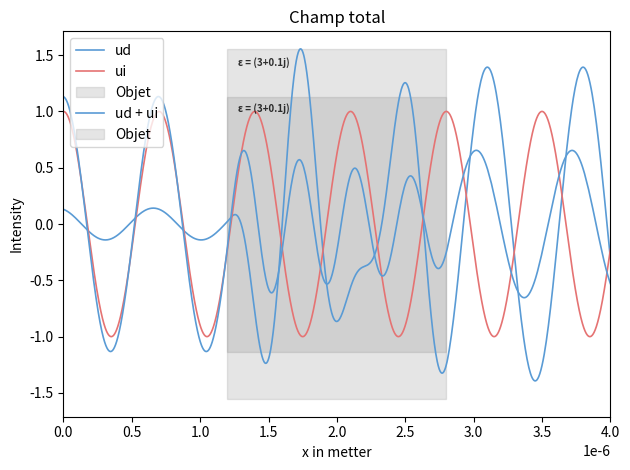

This chart was generated by the following Python code:
####libraries####

import numpy as np
import matplotlib.pyplot as plt
import math

### DebugGing tool ###

# import sys

# if not sys.warnoptions:  #Raise warnings as error
#     import warnings
#     warnings.simplefilter("error")

####initialisation variables####
    
lambda0=700*10**(-9)
theta=0
a=1
L=0.4*10**(-5)

n=100 #noeuds par longueur d'onde (100 pour avoir pas de soucis)

epsm=1 #coef mu et epsilon
epsd=3+0.1j
mud=1
nm=1
nd=np.sqrt(epsd)
lambdad=lambda0/nd
lambdadreel=lambda0/np.real(nd)


k0=2*np.pi/lambda0
k=(k0*np.cos(theta),k0*np.sin(theta))
kd=k0*nd


#Initialisation de la géométrie de l'objet et du maillage

m1=0.3*L
m2=0.7*L

maillage = np.concatenate((np.linspace(0, m1, math.ceil(m1/(lambda0/n)),endpoint=False), np.linspace(m1, m2, math.ceil((m2-m1)/(lambdadreel/n)),endpoint=False), np.linspace(m2, L, math.ceil((L-m2)/(lambda0/n)),endpoint=True)))

ab=np.where(maillage==m1)[0][0] #indice (python) des interfaces
bc=np.where(maillage==m2)[0][0]

N=np.size(maillage)-1
grid = np.zeros(N+1)
grid[ab:bc+1]=1



#Champ initial

def fi(X: np.ndarray | float) -> np.ndarray | float:
    return a*np.exp(k0*X*1j)

def fiPrime(X: np.ndarray | float) -> np.ndarray | float:
    return a*k0*np.exp(X*k0*1j)*1j

def fiseconde(X: np.ndarray | float) -> np.ndarray | float:
    return -a*k0**2*np.exp(X*k0*1j)


#Epsilon et mu

def Epsilon(x: float) -> complex:
    
    if x >= m1 and x <= m2:
        return epsd
    else:
        return epsm

def Mu(x: float) -> complex:
    
    if x>= m1 and x <= m2:
        return mud
    else:
        return 1
    
def epsilon(X):
    
    return np.where((X>=m1) & (X<=m2),epsd,epsm)

def mu(X):
    
    return np.where((X>=m1) & (X<=m2),mud,1)


#Fonction de base nodale

def Node(X,i):
    try:
        if i == 0: raise IndexError
        X=np.where((X>=maillage[i-1]) & (X<=maillage[i+1]),X,0)
        X= np.where((X>=maillage[i-1]) & (X<= maillage[i]),(X-maillage[i-1])/(maillage[i]-maillage[i-1]),X)
        return np.where((X>maillage[i]) & (X<=maillage[i+1]),(maillage[i+1]-X)/(maillage[i+1]-maillage[i]),X)
    except:
        try:
            return np.where(X<=maillage[i+1],(maillage[i+1]-X)/(maillage[i+1]-maillage[i]),0)
        except:
            return np.where(X>=maillage[i-1] ,(X-maillage[i-1])/(maillage[i]-maillage[i-1]),0)
                
def NodePrime(X,i):  
    try: 
        if i == 0: raise IndexError
        X=np.where((X>=maillage[i-1]) & (X<=maillage[i+1]),X,0)
        X= np.where((X>maillage[i-1]) & (X< maillage[i]),1/(maillage[i]-maillage[i-1]),X)
        return np.where((X>maillage[i]) & (X<=maillage[i+1]),-1/(maillage[i+1]-maillage[i]),X)
    except:
        try:
            return np.where(X<=maillage[i+1],-1/(maillage[i+1]-maillage[i]),0)
        
        except:
            return np.where(X>maillage[i-1],1/(maillage[i]-maillage[i-1]),0)



#Calcule de la fonction S

def S(x: float) -> complex:
    return (1-1/Mu(x))*fiseconde(x)+k0**2*(epsm-Epsilon(x))*fi(x)



### création des matrices ###

K=np.zeros((N+1,N+1),dtype=complex)

for i in range(N):

    h=maillage[i+1]-maillage[i] #pas de maillage
    Khat=1/h*np.array([[1,-1],[-1,1]]) #matrice de raideur élémentaire
    K[i:i+2,i:i+2]+=Khat #assemblage de la matrice de raideur

M=np.zeros((N+1,N+1),dtype=complex)

for i in range(N):
    h=maillage[i+1]-maillage[i] #pas de maillage
    Mhat=h/6*np.array([[2,1],[1,2]]) #matrice de masse élémentaire
    M[i:i+2,i:i+2]+=k0**2*epsilon(maillage[i])*Mhat #assemblage de la matrice de masse

B=np.zeros(N+1,dtype=complex)

for i in range(N):
    h=maillage[i+1]-maillage[i] #pas de maillage
    Bhat=h/2*np.array([S(maillage[i]),S(maillage[i+1])]) #matrice de vecteur de charge élémentaire

    B[i:i+2]+=Bhat #assemblage du vecteur de charge
    
R=np.zeros((N+1,N+1),dtype=complex) #matrice de Robin

R[0,0]=k0*1j
R[N,N]=k0*1j

T = M-K+R #matrice finale


#Résolution du système et calcule du champ ud

zeta = np.linalg.solve(T, B)
ud=0

n=100*N
dx=L/n
x=np.arange(0,L+dx,dx)
ui=fi(x)

for i in range(N+1):
    ud+=zeta[i]*Node(x,i)


### Affichage du champ ###
    
plt.plot(x,np.real(ud),linewidth=1.2,label="ud",color="#5A9BD5")
plt.plot(x,np.real(ui),linewidth=1.2,label="ui",color="#E57373")

square_x = [m1, m1, m2, m2]
c=np.max(np.maximum(np.abs(np.real(ud)),np.abs(np.real(ui))))
square_y = [-c, c, c, -c] 
plt.fill(square_x, square_y, color="grey", alpha=0.2,label="Objet")
plt.text(m1+(m2-m1) / 20, 0.95*c , f'ε = {epsd}', horizontalalignment='left',
         verticalalignment='top', fontsize=7, color='black',weight='bold',alpha=0.8)    

plt.title("Champ d'une source infinie et d'une source objet")
plt.xlabel('x in metter')
plt.ylabel('Intensity')
plt.legend(loc='upper left')
plt.xlim(0, L)
plt.tight_layout()
plt.show()



plt.plot(x,np.real(ui+ud),linewidth=1.2,label="ud + ui",color="#5A9BD5")

c=np.max(ud+ui)
square_x = [m1, m1, m2, m2]
square_y = [-c, c, c, -c] 
plt.fill(square_x, square_y, color="grey", alpha=0.2,label="Objet")
plt.text(m1+(m2-m1) / 20, 0.95*c , f'ε = {epsd}', horizontalalignment='left',
         verticalalignment='top', fontsize=7, color='black',weight='bold',alpha=0.8)    

plt.title("Champ total")
plt.xlabel('x in metter')
plt.ylabel('Intensity')
plt.legend(loc='upper left')
plt.xlim(0, L)
plt.tight_layout()
plt.show()
